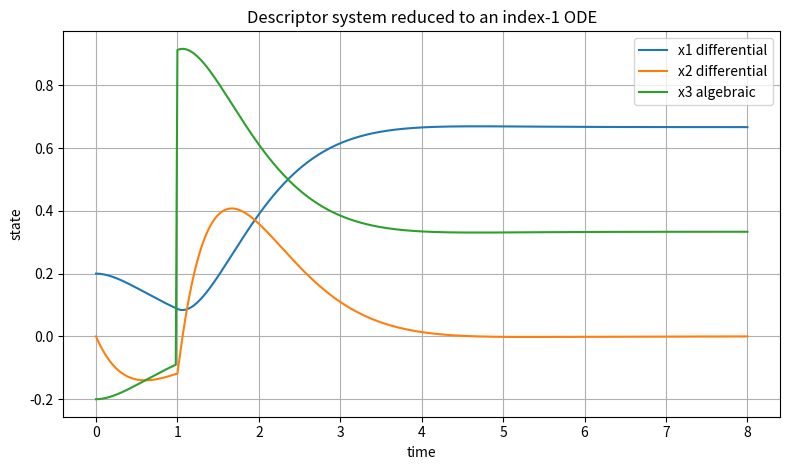

Source code (Python):
"""
Chapter30_Lesson1.py
Descriptor (singular) system example: E xdot = A x + B u.

This script demonstrates:
1. generalized eigenvalue analysis of the pencil lambda E - A,
2. index-1 algebraic reduction when E = diag(I, 0),
3. simulation of the reduced ODE and reconstruction of the algebraic state.

Required packages: numpy, scipy, matplotlib
"""

import numpy as np
from scipy.linalg import eig
from scipy.integrate import solve_ivp
import matplotlib.pyplot as plt

# Descriptor model with two differential states and one algebraic state.
# E xdot = A x + B u
E = np.diag([1.0, 1.0, 0.0])
A = np.array([
    [0.0,  1.0, 0.0],
    [-2.0, -3.0, 1.0],
    [1.0,  0.0, 1.0],
])
B = np.array([[0.0], [1.0], [-1.0]])

# Generalized eigenvalues solve det(lambda E - A) = 0.
finite_and_infinite_eigs = eig(A, E, right=False)
print("Generalized eigenvalues of (A, E):")
print(finite_and_infinite_eigs)

# Partition x = [xd; xa], where xd = [x1, x2]^T and xa = x3.
A11 = A[:2, :2]
A12 = A[:2, 2:3]
A21 = A[2:3, :2]
A22 = A[2:3, 2:3]
B1 = B[:2, :]
B2 = B[2:3, :]

# Algebraic equation: 0 = A21 xd + A22 xa + B2 u.
# If A22 is nonsingular, xa = -A22^{-1} A21 xd - A22^{-1} B2 u.
A22_inv = np.linalg.inv(A22)
Ar = A11 - A12 @ A22_inv @ A21
Br = B1 - A12 @ A22_inv @ B2

print("Reduced ODE matrix Ar:")
print(Ar)
print("Reduced input matrix Br:")
print(Br)
print("Eigenvalues of the reduced dynamics:")
print(np.linalg.eigvals(Ar))


def u_of_t(t: float) -> float:
    """Piecewise-smooth input."""
    return 1.0 if t >= 1.0 else 0.0


def rhs(t: float, xd: np.ndarray) -> np.ndarray:
    u = np.array([[u_of_t(t)]])
    return (Ar @ xd.reshape(2, 1) + Br @ u).ravel()


def reconstruct_xa(xd: np.ndarray, u: float) -> float:
    xd_col = xd.reshape(2, 1)
    xa = -A22_inv @ A21 @ xd_col - A22_inv @ B2 * u
    return float(xa[0, 0])

# Consistent initial condition: choose xd(0), then compute xa(0) from constraint.
xd0 = np.array([0.2, 0.0])
xa0 = reconstruct_xa(xd0, u_of_t(0.0))
print("Consistent initial x0 =", np.r_[xd0, xa0])

sol = solve_ivp(rhs, (0.0, 8.0), xd0, t_eval=np.linspace(0.0, 8.0, 401))
x1 = sol.y[0, :]
x2 = sol.y[1, :]
x3 = np.array([reconstruct_xa(sol.y[:, k], u_of_t(sol.t[k])) for k in range(sol.t.size)])
constraint_residual = A21 @ sol.y + A22 @ x3.reshape(1, -1) + B2 @ np.array([[u_of_t(t) for t in sol.t]])
print("Maximum algebraic constraint residual:", np.max(np.abs(constraint_residual)))

plt.figure(figsize=(8, 4.8))
plt.plot(sol.t, x1, label="x1 differential")
plt.plot(sol.t, x2, label="x2 differential")
plt.plot(sol.t, x3, label="x3 algebraic")
plt.xlabel("time")
plt.ylabel("state")
plt.title("Descriptor system reduced to an index-1 ODE")
plt.grid(True)
plt.legend()
plt.tight_layout()
plt.show()
